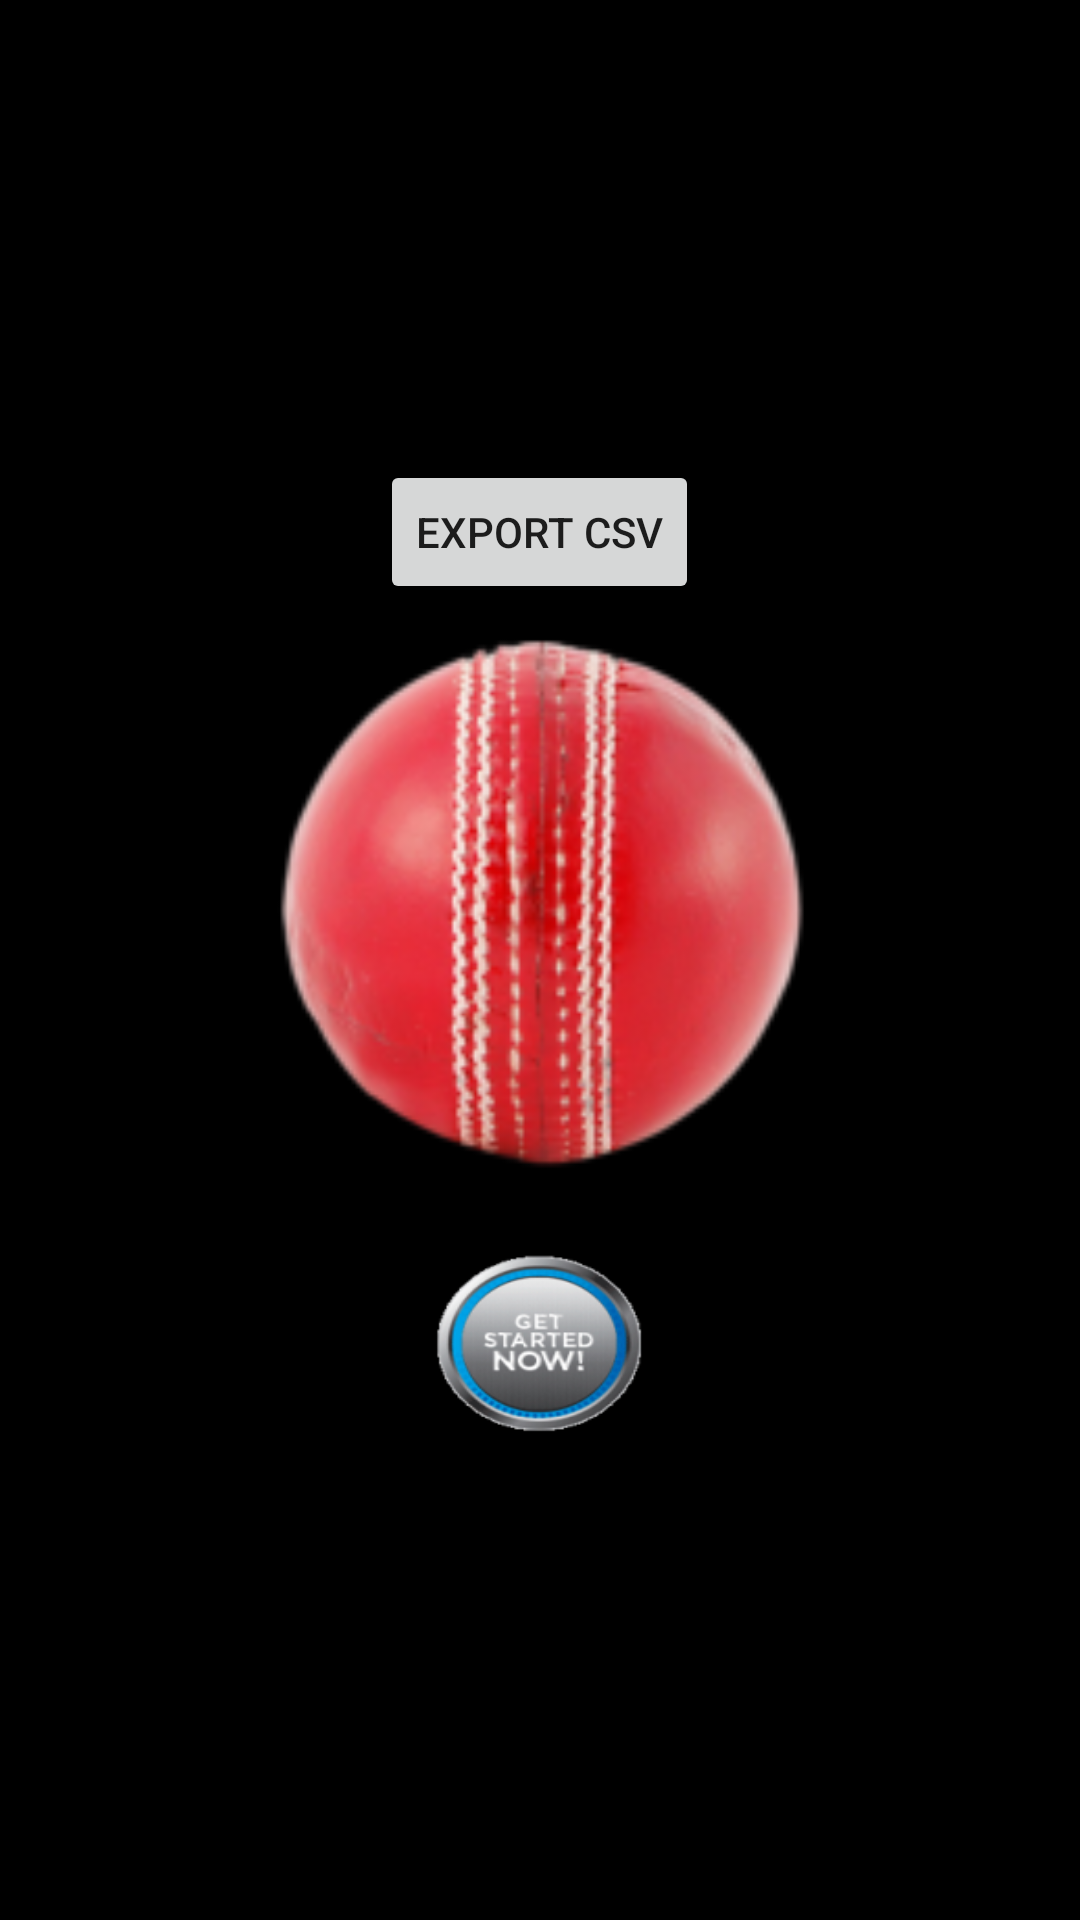

Reconstruct the res/layout file that produces this screen, plus the resources it refers to.
<!-- AndroidManifest.xml: application theme AppTheme -->
<!-- res/layout/activity_connection_page.xml -->
<LinearLayout xmlns:android="http://schemas.android.com/apk/res/android"
    xmlns:tools="http://schemas.android.com/tools"
    android:layout_width="match_parent"
    android:layout_height="match_parent"
    android:orientation="vertical"
    android:background="#000000"
    tools:context="com.gabzil.focuslite.ConnectionPage">

    <LinearLayout
        android:layout_width="match_parent"
        android:layout_height="match_parent"
        android:orientation="vertical"
        android:gravity="center">

        <Button
            android:id="@+id/export"
            android:layout_width="wrap_content"
            android:layout_height="wrap_content"
            android:text="Export CSV" />

        <ImageView
            android:id="@+id/animationView"
            android:layout_width="200dp"
            android:layout_height="200dp"
            android:src="@mipmap/ic_cricket" />

        <LinearLayout
            android:id="@+id/connectingLinear"
            android:layout_width="fill_parent"
            android:layout_height="wrap_content"
            android:orientation="horizontal"
            android:gravity="center"
            android:visibility="gone">

            <TextView
                android:id="@+id/connect"
                android:layout_width="wrap_content"
                android:layout_height="wrap_content"
                android:text="Connecting"
                android:textSize="15dp"
                android:textColor="#FFFFFF"
                android:textStyle="bold|italic"/>

            <TextView
                android:id="@+id/dots"
                android:layout_width="wrap_content"
                android:layout_height="wrap_content"
                android:text="..."
                android:textSize="15dp"
                android:textColor="#FFFFFF"
                android:textStyle="bold|italic"/>

        </LinearLayout>

        <Button
            android:id="@+id/getstart"
            android:layout_width="wrap_content"
            android:layout_height="75dp"
            android:layout_marginTop="10dp"
            android:background="@mipmap/ic_start" />

    </LinearLayout>

</LinearLayout>
<!-- resources referenced by this layout -->
<resources>
  <!-- mipmap ic_cricket: png bitmap (mipmap-hdpi, 10622 bytes) -->
  <!-- mipmap ic_start: png bitmap (mipmap-hdpi, 6903 bytes) -->
  <style name="AppTheme" parent="Theme.AppCompat.Light.DarkActionBar">
      </style>
</resources>
